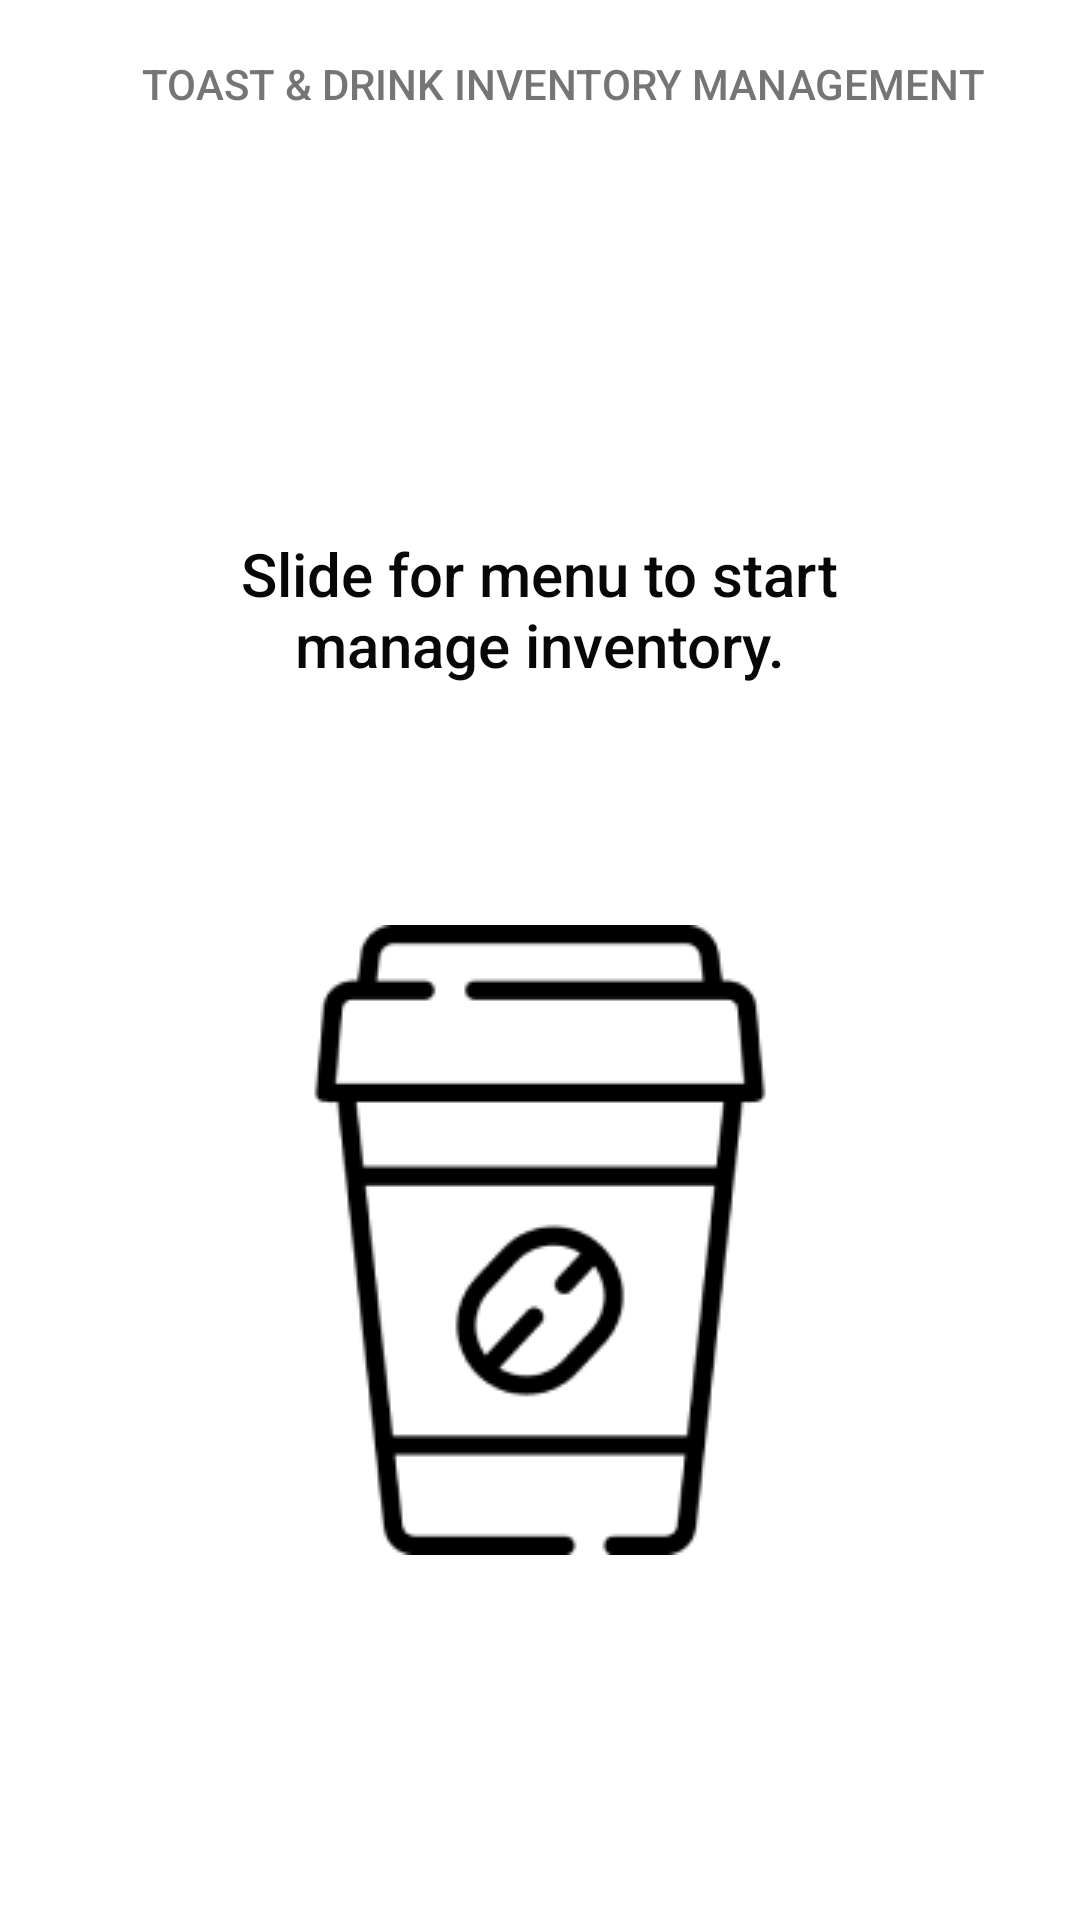

This screen was rendered from an Android layout file. Write that file and the resources it references.
<!-- AndroidManifest.xml: application theme Theme.InventoryApp -->
<!-- res/layout/activity_main.xml -->
<?xml version="1.0" encoding="utf-8"?>
<androidx.drawerlayout.widget.DrawerLayout xmlns:android="http://schemas.android.com/apk/res/android"
    xmlns:app="http://schemas.android.com/apk/res-auto"
    xmlns:tools="http://schemas.android.com/tools"
    android:id="@+id/DrawerLayout"
    android:layout_width="match_parent"
    android:layout_height="match_parent"
    android:layout_gravity="start"
    android:fitsSystemWindows="true"
    tools:openDrawer="start"
    tools:context=".MainActivity"
    >

    <include
        layout="@layout/content_main"
        android:layout_width="match_parent"
        android:layout_height="match_parent" />

    <com.google.android.material.navigation.NavigationView
        android:id="@+id/NavigationView"
        android:layout_width="wrap_content"
        android:layout_height="match_parent"
        android:layout_gravity="start"
        android:fitsSystemWindows="true"
        app:headerLayout="@layout/menu_header"
        app:itemIconTint="@color/grey"
        app:itemTextColor="@color/grey"
        app:menu="@menu/nav_menu" />

</androidx.drawerlayout.widget.DrawerLayout>
<!-- res/layout/content_main.xml (included above) -->
<?xml version="1.0" encoding="utf-8"?>
<LinearLayout xmlns:android="http://schemas.android.com/apk/res/android"
    android:layout_width="match_parent"
    android:layout_height="match_parent"
    xmlns:app="http://schemas.android.com/apk/res-auto"
    android:orientation="vertical">

    <com.google.android.material.appbar.AppBarLayout
        android:layout_width="match_parent"
        android:layout_height="wrap_content"
        >

        <androidx.appcompat.widget.Toolbar
            android:id="@+id/toolbar"
            android:layout_width="match_parent"
            android:layout_height="wrap_content"
            android:background="#FFFFFF"
            app:popupTheme="@style/Theme.AppCompat.Light">

            <LinearLayout
                android:layout_width="match_parent"
                android:layout_height="wrap_content"
                android:gravity="center"
                android:orientation="horizontal">


                <TextView
                    style="@style/TextAppearance.AppCompat.Widget.ActionBar.Menu"
                    android:layout_width="wrap_content"
                    android:layout_height="wrap_content"
                    android:gravity="center"
                    android:text="@string/title"
                    android:textColor="@color/grey" />

            </LinearLayout>


        </androidx.appcompat.widget.Toolbar>

    </com.google.android.material.appbar.AppBarLayout>

    <LinearLayout
        android:layout_width="match_parent"
        android:layout_height="match_parent"
        android:orientation="vertical"
        android:gravity="center">

        <TextView
            android:layout_width="255dp"
            android:layout_height="wrap_content"
            android:fontFamily="sans-serif-medium"
            android:gravity="center"
            android:text="@string/main_text"
            android:textColor="#070707"
            android:textSize="20sp" />

        <ImageView
            android:id="@+id/imageView"
            android:layout_width="wrap_content"
            android:layout_height="wrap_content"
            android:layout_marginTop="80sp"
            app:srcCompat="@drawable/backgroud" />

    </LinearLayout>

</LinearLayout>
<!-- res/layout/menu_header.xml (included above) -->
<?xml version="1.0" encoding="utf-8"?>
<LinearLayout xmlns:android="http://schemas.android.com/apk/res/android"
    android:layout_width="match_parent"
    android:layout_height="250dp"
    android:background="#BD9252"
    android:padding="16dp"
    android:orientation="vertical"
    android:gravity="bottom"
  >

    <ImageView

        android:layout_width="300px"
        android:layout_height="300px"
        android:layout_marginStart="10sp"
        android:layout_marginLeft="10sp"
        android:layout_marginTop="20sp"
        android:src="@drawable/coffeemachine" />

    <TextView
        android:id="@+id/textView"
        android:layout_width="wrap_content"
        android:layout_height="wrap_content"
        android:layout_marginStart="10sp"
        android:layout_marginLeft="10sp"
        android:layout_marginTop="20sp"
        android:layout_marginBottom="10sp"
        android:fontFamily="sans-serif-medium"
        android:text="Toast and Drink"
        android:textSize="24sp"
        android:textStyle="bold" />

</LinearLayout>
<!-- resources referenced by this layout -->
<resources>
  <color name="grey">#767575</color>
  <!-- drawable backgroud: png bitmap (drawable-v24, 6033 bytes) -->
  <!-- drawable coffeemachine: png bitmap (drawable-v24, 19899 bytes) -->
  <string name="main_text">Slide for menu to start manage inventory.</string>
  <string name="title">Toast &amp; Drink Inventory Management</string>
  <style name="Theme.InventoryApp" parent="Theme.MaterialComponents.DayNight.NoActionBar">
          
          <item name="colorPrimary">@color/purple_500</item>
          <item name="colorPrimaryVariant">@color/purple_700</item>
          <item name="colorOnPrimary">@color/white</item>
          
          <item name="colorSecondary">@color/teal_200</item>
          <item name="colorSecondaryVariant">@color/teal_700</item>
          <item name="colorOnSecondary">@color/black</item>
          
          <item name="android:statusBarColor" tools:targetApi="l">?attr/colorPrimaryVariant</item>
          
      </style>
  <color name="purple_500">#FF6200EE</color>
  <color name="purple_700">#FF3700B3</color>
  <color name="white">#FFFFFFFF</color>
  <color name="teal_200">#FF03DAC5</color>
  <color name="teal_700">#FF018786</color>
  <color name="black">#FF000000</color>
</resources>
